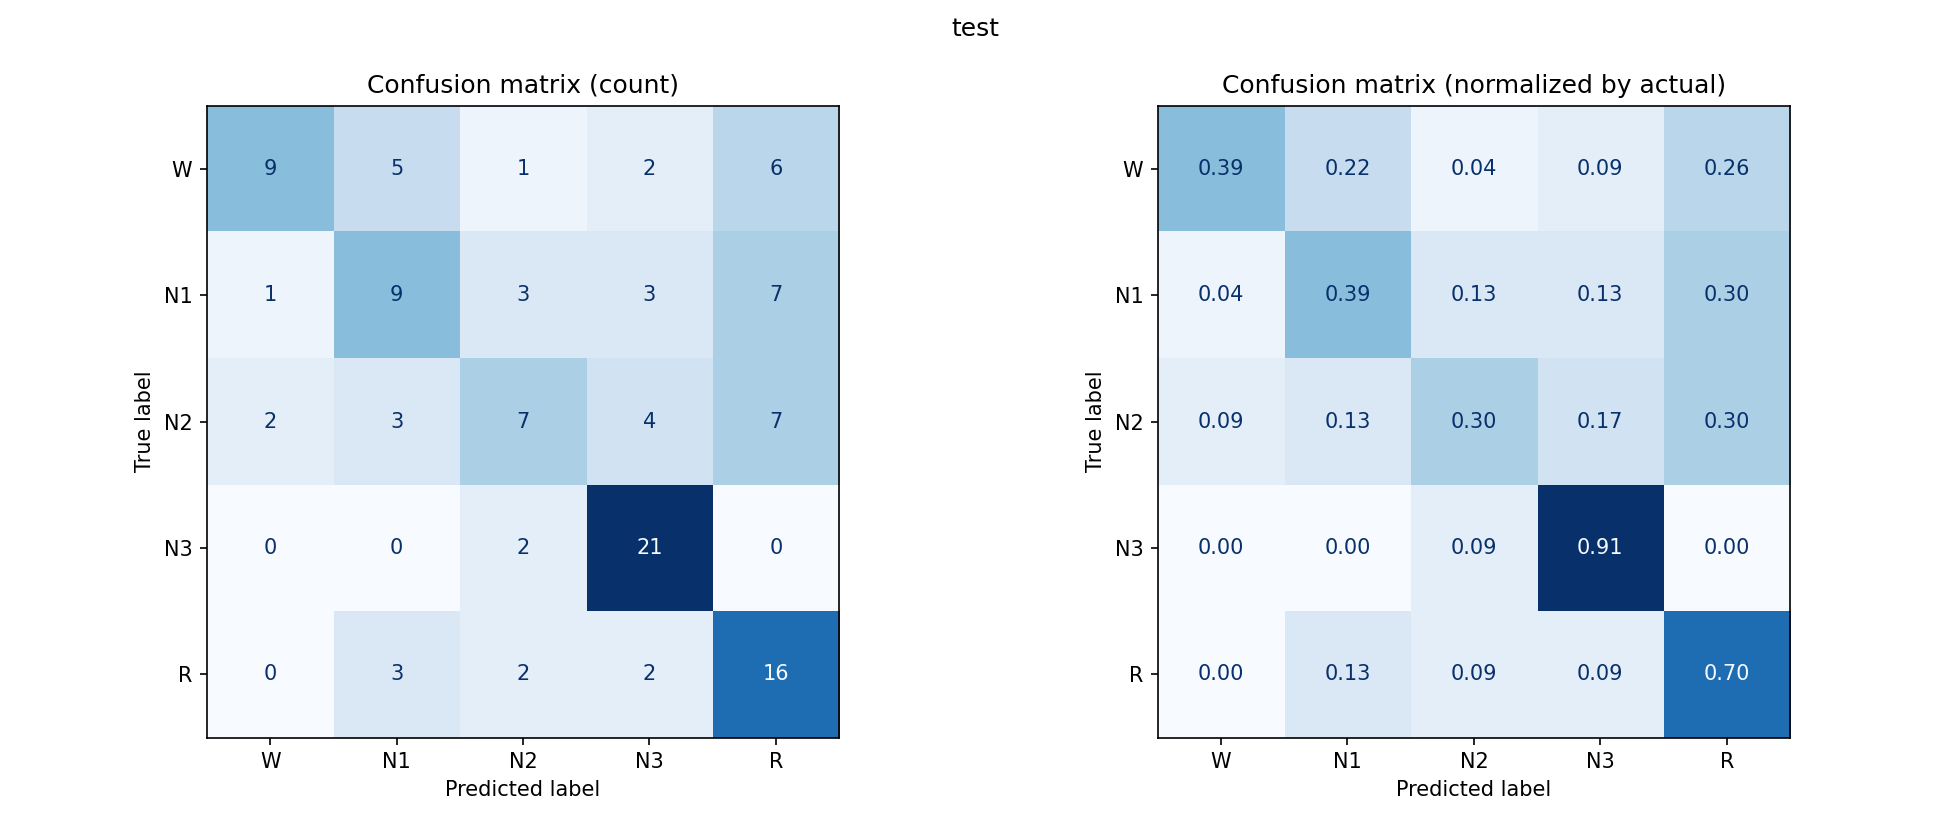

Data behind this chart, as committed beside it:
, W, N1, N2, N3, R
W, 9, 5, 1, 2, 6
N1, 1, 9, 3, 3, 7
N2, 2, 3, 7, 4, 7
N3, 0, 0, 2, 21, 0
R, 0, 3, 2, 2, 16
